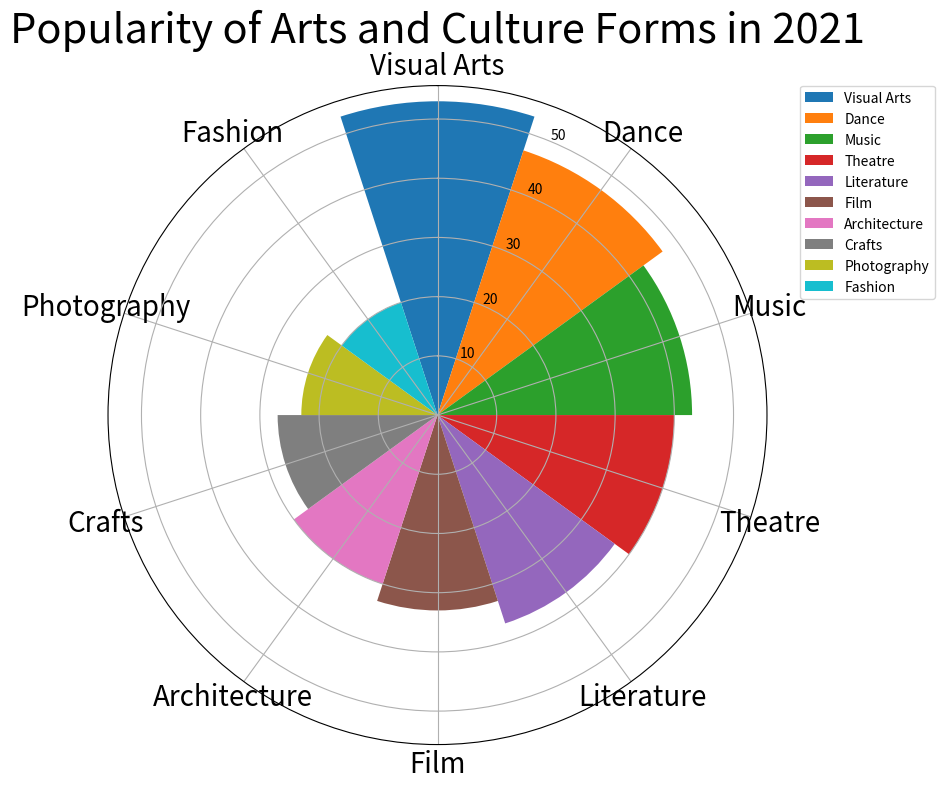

Reproduce this figure in Python. (Note: this script raises an exception after producing the figure.)

import matplotlib.pyplot as plt
import numpy as np

# Transform the given data into three variables: data_labels, data, line_labels
data_labels = ['Visual Arts','Dance','Music','Theatre','Literature','Film','Architecture','Crafts','Photography','Fashion']
data = [53,47,43,40,37,33,30,27,23,20]
line_labels = ['Category','Number']

# Plot the data with the type of rose chart
fig = plt.figure(figsize=(12, 8))
ax = fig.add_subplot(projection='polar')

# Set the number of categories
num_categories = len(data_labels)

# Calculate the sector_angle
sector_angle = (2 * np.pi) / num_categories

# Draw sectors corresponding to different categories
for i in range(num_categories):
    ax.bar(i * sector_angle, data[i], width=sector_angle, label=data_labels[i])

# Position the legend
ax.legend(bbox_to_anchor=(1.05, 1), loc='upper left', borderaxespad=0.)

# Set the ticks and labels
ax.set_xticks(np.linspace(0, 2*np.pi, num_categories, endpoint=False))
ax.set_xticklabels(data_labels, fontsize=20)

# Adjust the plot
ax.set_theta_direction(-1)
ax.set_theta_zero_location('N')
ax.set_title('Popularity of Arts and Culture Forms in 2021', fontsize=30)

# Save the figure
plt.tight_layout()
plt.savefig('/cpfs01/user/yanxiangchao/code0/gpt_chart/structchart_simulation/simulated_data_corner_cases/rose/png/20231227-075144_13.png')
plt.clf()
